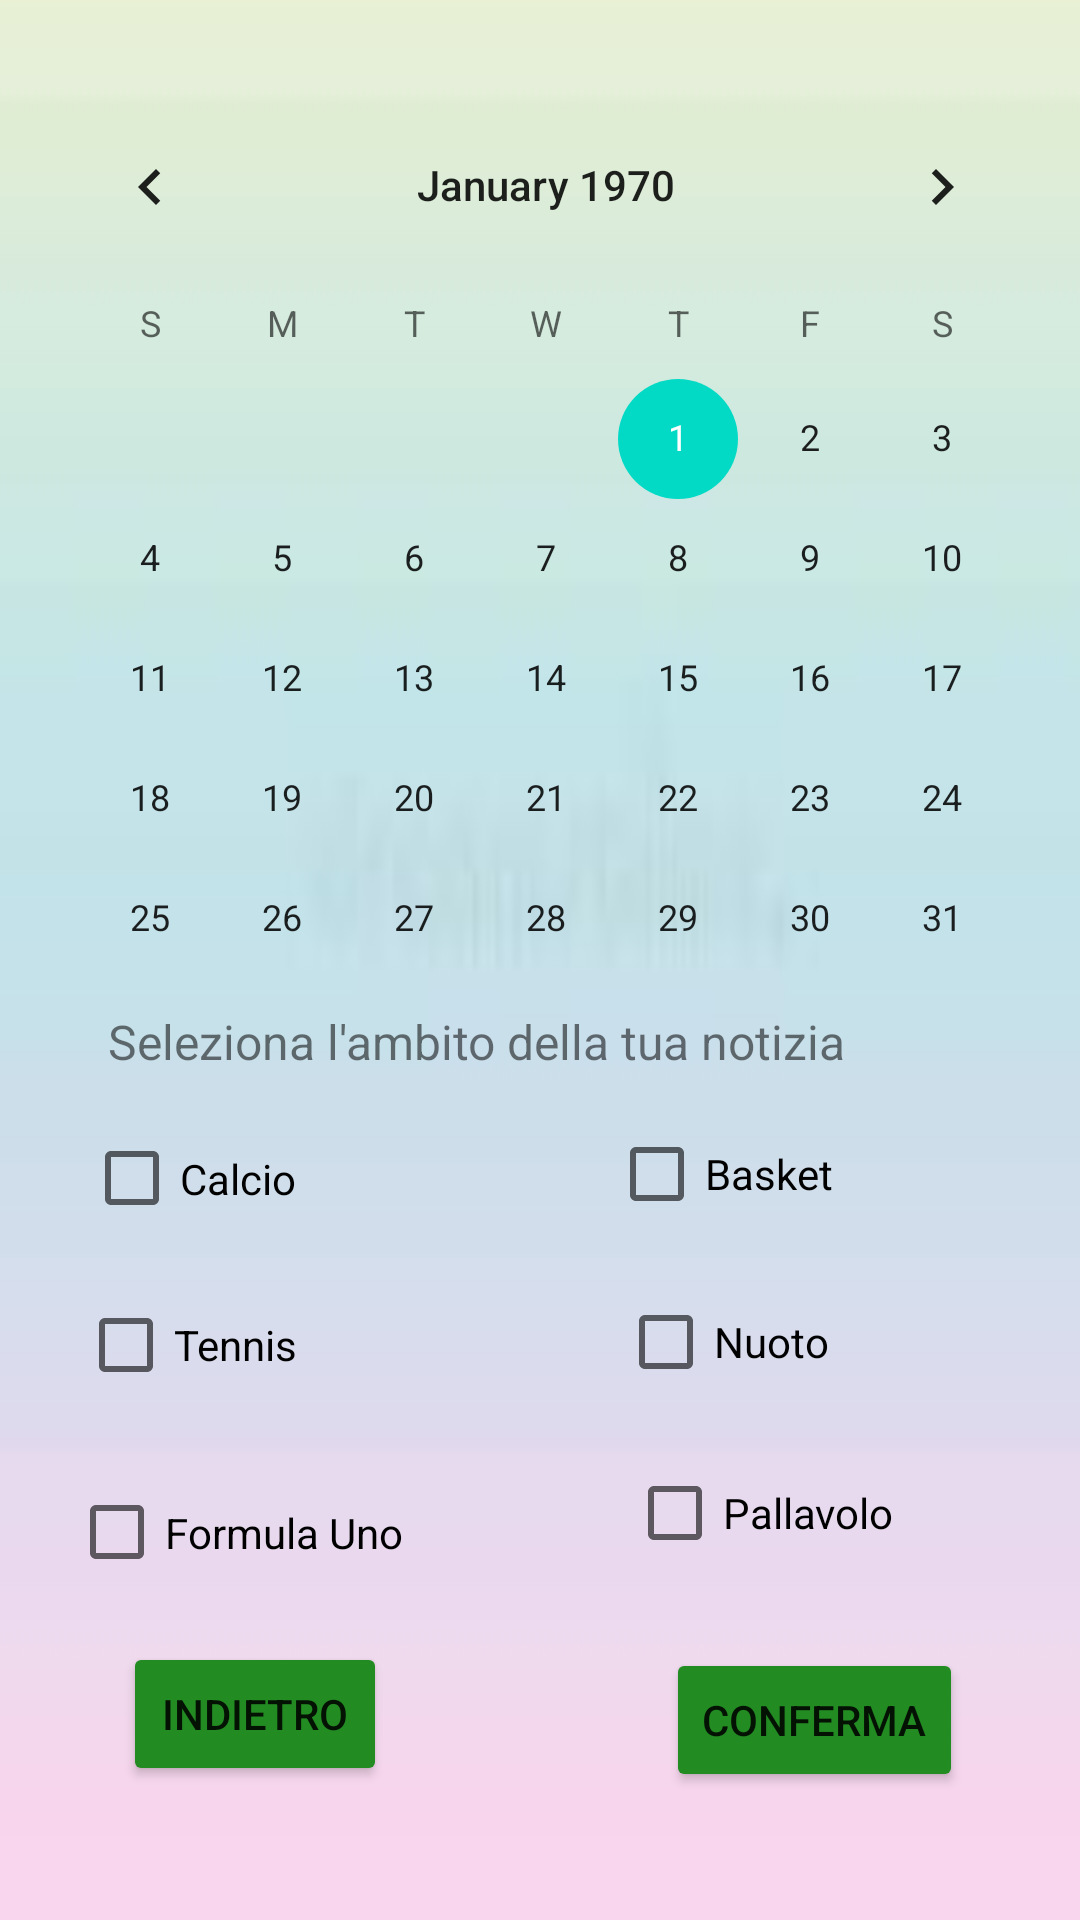

Layout XML and referenced resources for this Android screen:
<!-- AndroidManifest.xml: application theme Theme.AppProgetto -->
<!-- res/layout/pagina2_registrati.xml -->
<?xml version="1.0" encoding="utf-8"?>
<androidx.constraintlayout.widget.ConstraintLayout xmlns:android="http://schemas.android.com/apk/res/android"
    xmlns:app="http://schemas.android.com/apk/res-auto"
    xmlns:tools="http://schemas.android.com/tools"
    android:layout_width="match_parent"
    android:layout_height="match_parent">

    <RelativeLayout
        android:layout_width="407dp"
        android:layout_height="736dp"
        android:background="@drawable/sfondo2"
        android:clickable="true"
        app:layout_constraintBottom_toBottomOf="parent"
        app:layout_constraintEnd_toEndOf="parent"
        app:layout_constraintStart_toStartOf="parent">

        <CalendarView
            android:id="@+id/calendarView2"
            android:layout_width="wrap_content"
            android:layout_height="304dp"
            android:layout_alignParentEnd="true"
            android:layout_alignParentBottom="true"
            android:layout_marginEnd="28dp"
            android:layout_marginBottom="308dp" />

         <TextView
            android:id="@+id/Data_nascita"
            android:layout_width="343dp"
            android:layout_height="50dp"
            android:layout_above="@+id/calendarView2"
            android:layout_alignParentEnd="true"
            android:layout_marginEnd="32dp"
            android:layout_marginBottom="42dp"
            android:text="@string/Data"
            android:textSize="20sp" />

        <CheckBox
            android:id="@+id/calcio"
            android:layout_width="119dp"
            android:layout_height="61dp"
            android:layout_alignParentEnd="true"
            android:layout_alignParentBottom="true"
            android:layout_marginEnd="237dp"
            android:layout_marginBottom="217dp"
            android:text="Calcio" />

        <CheckBox
            android:id="@+id/basket"
            android:layout_width="124dp"
            android:layout_height="wrap_content"
            android:layout_alignStart="@+id/calcio"
            android:layout_alignParentEnd="true"
            android:layout_alignParentBottom="true"
            android:layout_marginStart="175dp"
            android:layout_marginEnd="40dp"
            android:layout_marginBottom="225dp"
            android:text="Basket" />

        <CheckBox
            android:id="@+id/tennis"
            android:layout_width="109dp"
            android:layout_height="56dp"
            android:layout_alignTop="@+id/calcio"
            android:layout_alignParentEnd="true"
            android:layout_alignParentBottom="true"
            android:layout_marginTop="68dp"
            android:layout_marginEnd="249dp"
            android:layout_marginBottom="174dp"
            android:text="Tennis" />

        <CheckBox
            android:id="@+id/nuoto"
            android:layout_width="98dp"
            android:layout_height="60dp"
            android:layout_alignStart="@+id/tennis"
            android:layout_alignTop="@+id/basket"
            android:layout_alignParentEnd="true"
            android:layout_alignParentBottom="true"
            android:layout_marginStart="180dp"
            android:layout_marginTop="60dp"
            android:layout_marginEnd="75dp"
            android:layout_marginBottom="173dp"
            android:text="Nuoto" />

        <CheckBox
            android:id="@+id/formula1"
            android:layout_width="142dp"
            android:layout_height="41dp"
            android:layout_alignTop="@+id/tennis"
            android:layout_alignParentEnd="true"
            android:layout_alignParentBottom="true"
            android:layout_marginTop="53dp"
            android:layout_marginEnd="219dp"
            android:layout_marginBottom="102dp"
            android:text="Formula Uno" />

        <CheckBox
            android:id="@+id/pallavolo"
            android:layout_width="114dp"
            android:layout_height="57dp"
            android:layout_alignStart="@+id/formula1"
            android:layout_alignTop="@+id/nuoto"
            android:layout_alignParentEnd="true"
            android:layout_alignParentBottom="true"
            android:layout_marginStart="186dp"
            android:layout_marginTop="46dp"
            android:layout_marginEnd="57dp"
            android:layout_marginBottom="105dp"
            android:text="Pallavolo" />

        <TextView
            android:id="@+id/sport"
            android:layout_width="321dp"
            android:layout_height="35dp"
            android:layout_alignParentEnd="true"
            android:layout_alignParentBottom="true"
            android:layout_marginEnd="27dp"
            android:layout_marginBottom="269dp"
            android:text="@string/Sport"
            android:textSize="16sp" />

        <Button
            android:id="@+id/registrazione"
            android:layout_width="wrap_content"
            android:layout_height="wrap_content"
            android:layout_alignParentEnd="true"
            android:layout_alignParentBottom="true"
            android:layout_marginEnd="63dp"
            android:layout_marginBottom="43dp"
            android:backgroundTint="@color/verde"
            android:text="Conferma" />

        <Button
            android:id="@+id/indietro"
            android:layout_width="wrap_content"
            android:layout_height="wrap_content"
            android:layout_alignEnd="@+id/registrazione"
            android:layout_alignParentBottom="true"
            android:layout_marginEnd="192dp"
            android:layout_marginBottom="45dp"
            android:backgroundTint="@color/verde"
            android:text="Indietro" />

        <TextView
            android:id="@+id/dataNascita"
            android:layout_width="352dp"
            android:layout_height="35dp"
            android:layout_alignBottom="@+id/calendarView2"
            android:layout_alignParentEnd="true"
            android:layout_marginEnd="25dp"
            android:layout_marginBottom="306dp" />

    </RelativeLayout>
</androidx.constraintlayout.widget.ConstraintLayout>
<!-- resources referenced by this layout -->
<resources>
  <color name="verde">#228B22</color>
  <!-- drawable sfondo2: jpg bitmap (drawable, 1043 bytes) -->
  <string name="Data">Seleziona la tua data di nascita:</string>
  <string name="Sport">Seleziona l\'ambito della tua notizia</string>
  <style name="Theme.AppProgetto" parent="Theme.MaterialComponents.DayNight.DarkActionBar">
          
          <item name="colorPrimary">@color/purple_500</item>
          <item name="colorPrimaryVariant">@color/purple_700</item>
          <item name="colorOnPrimary">@color/white</item>
          
          <item name="colorSecondary">@color/teal_200</item>
          <item name="colorSecondaryVariant">@color/teal_700</item>
          <item name="colorOnSecondary">@color/black</item>
          
          <item name="android:statusBarColor" tools:targetApi="l">?attr/colorPrimaryVariant</item>
          
      </style>
  <color name="purple_500">#FF6200EE</color>
  <color name="purple_700">#FF3700B3</color>
  <color name="white">#FFFFFFFF</color>
  <color name="teal_200">#FF03DAC5</color>
  <color name="teal_700">#FF018786</color>
  <color name="black">#FF000000</color>
</resources>
